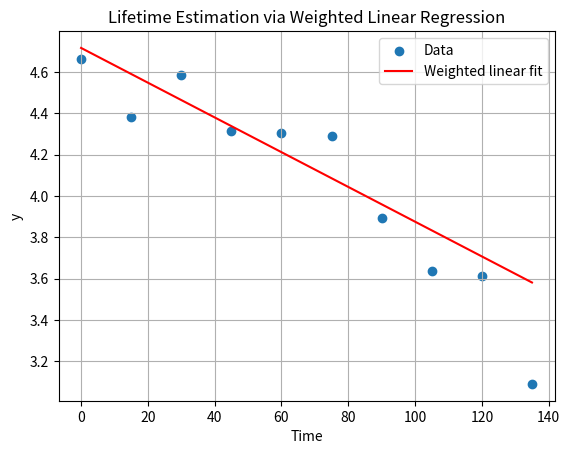

Write the Python code that produced this figure.
"""
lifetime_estimation.py

This script estimates the lifetime of a decay process using weighted linear regression.
It calculates the lifetime, its uncertainty, chi-square, and probability, and plots the fit.

Example application for an undergraduate Computational Physics course.
"""

import numpy as np
import matplotlib.pyplot as plt


def estimate_lifetime(t, N_i, y):
    """
    Estimate the lifetime using weighted linear regression.

    Parameters
    ----------
    t : array_like
        Time data points.
    N_i : array_like
        Number of observed events (used for chi-square calculation).
    y : array_like
        Dependent variable (e.g., log-transformed counts).

    Returns
    -------
    lifetime : float
        Estimated lifetime.
    lifetime_error : float
        Uncertainty in lifetime.
    chi_square : float
        Chi-square of the fit.
    probability : float
        Reduced chi-square (chi-square / degrees of freedom).
    alpha, beta : float
        Fit parameters for linear model y = alpha + beta*t.
    """
    t = np.array(t)
    y = np.array(y)
    N_i = np.array(N_i)
    n = len(t)

    m = np.mean(y)
    s = ((y - m) ** 2) / n

    # Weighted linear regression formulas
    S = np.sum(1 / s)
    St = np.sum(t / s)
    Sy = np.sum(y / s)
    Stt = np.sum(t ** 2 / s)
    Sty = np.sum(t * y / s)

    denominator = S * Stt - St ** 2
    alpha = (Sy * Stt - St * Sty) / denominator
    beta = (S * Sty - St * Sy) / denominator

    lifetime = -1 / beta
    s_b = S / denominator
    lifetime_error = np.sqrt(s_b) / (beta ** 2)

    # Chi-square
    expected_N = np.exp(alpha) * np.exp(-t / lifetime)
    chi_square = np.sum((N_i - expected_N) ** 2 / expected_N)
    dof = n - 2
    probability = chi_square / dof

    return lifetime, lifetime_error, chi_square, probability, alpha, beta


if __name__ == "__main__":
    # Data
    t = np.array([0, 15, 30, 45, 60, 75, 90, 105, 120, 135])
    N_i = [106, 80, 98, 75, 74, 73, 49, 38, 37, 22]
    y = np.array([4.663, 4.382, 4.585, 4.317, 4.304, 4.290, 3.892, 3.638, 3.611, 3.091])

    lifetime, lifetime_error, chi_square, prob, alpha, beta = estimate_lifetime(t, N_i, y)

    # Plot fit
    plt.scatter(t, y, label="Data")
    plt.plot(t, alpha + beta * t, color="red", label="Weighted linear fit")
    plt.xlabel("Time")
    plt.ylabel("y")
    plt.title("Lifetime Estimation via Weighted Linear Regression")
    plt.legend()
    plt.grid(True)
    plt.show()

    # Print results
    print(f"Lifetime = {lifetime:.3f} ± {lifetime_error:.3f}")
    print(f"Chi-square: {chi_square:.3f}")
    print(f"Reduced chi-square (probability): {prob:.3f}")
